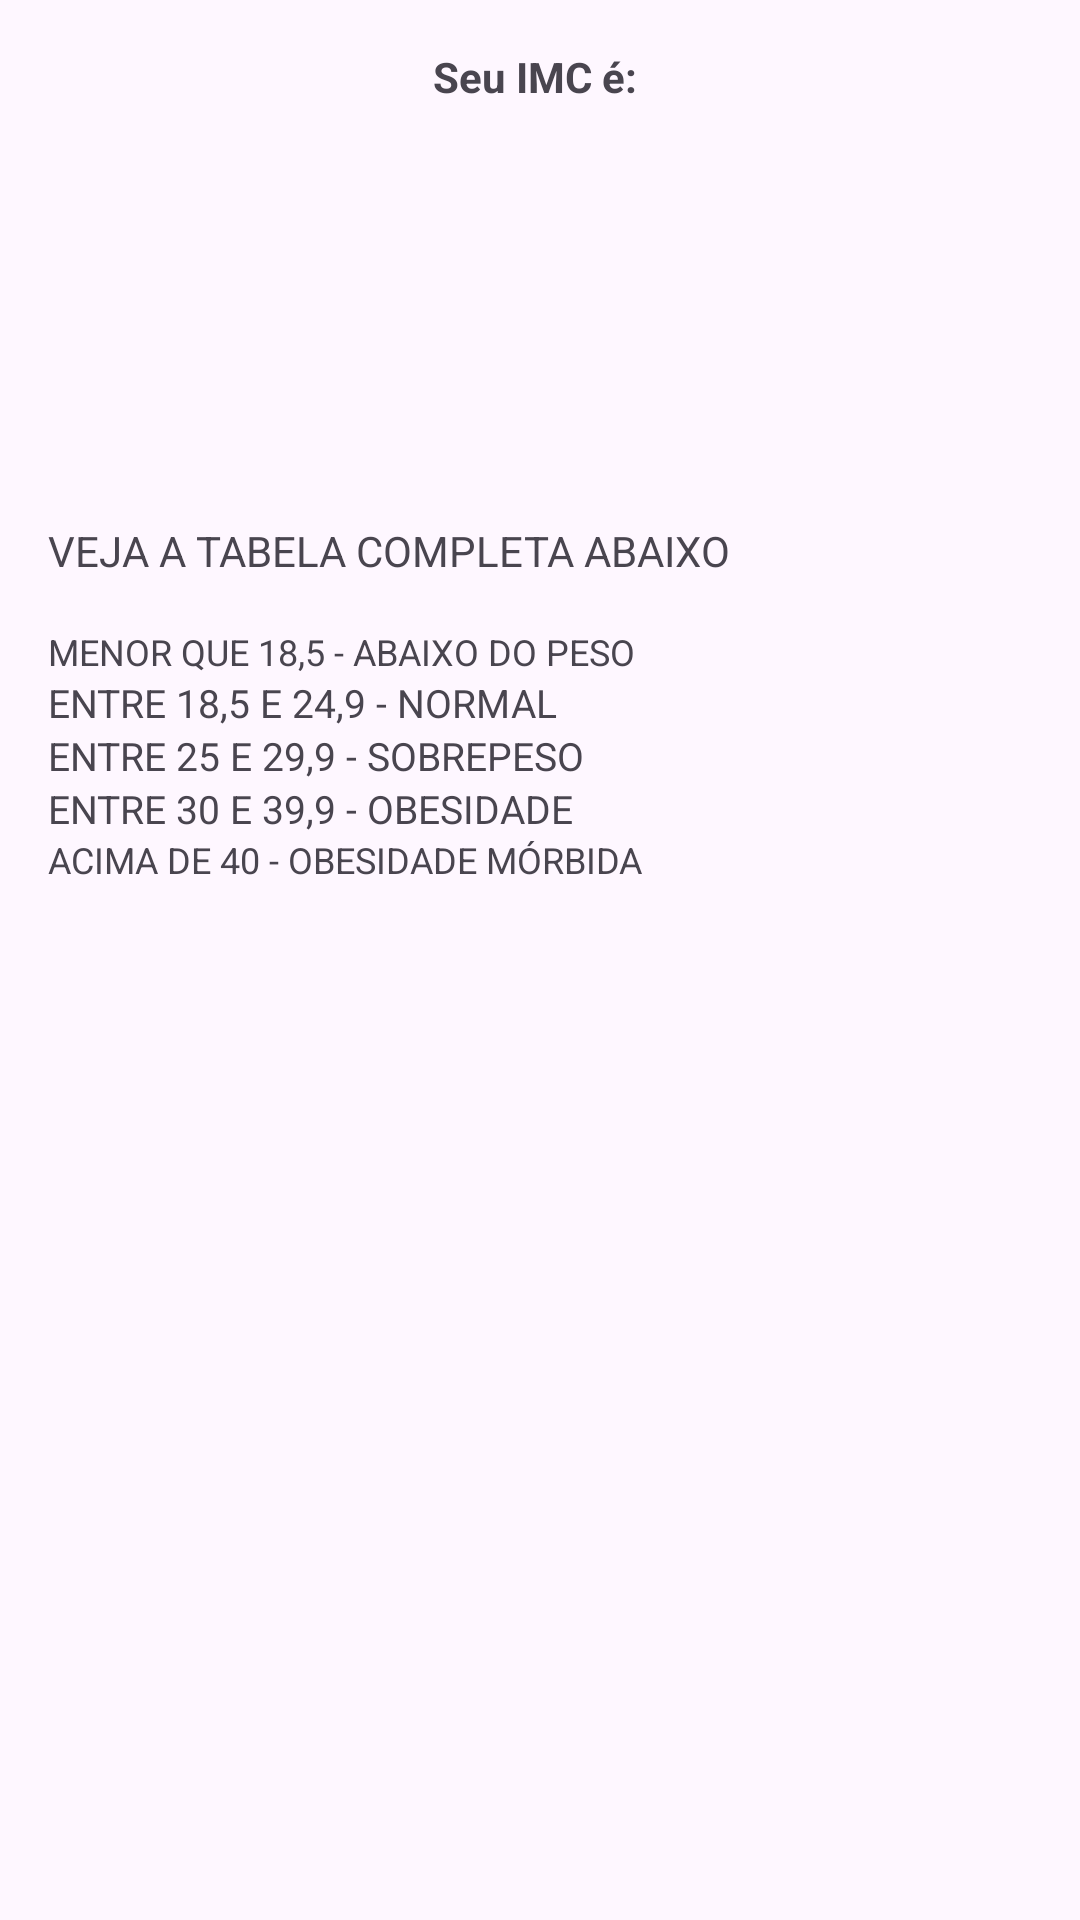

This screen was rendered from an Android layout file. Write that file and the resources it references.
<!-- AndroidManifest.xml: application theme Theme.MeuProjetoIMC -->
<!-- res/layout/activity_result.xml -->
<?xml version="1.0" encoding="utf-8"?>
<LinearLayout xmlns:android="http://schemas.android.com/apk/res/android"
    xmlns:app="http://schemas.android.com/apk/res-auto"
    xmlns:tools="http://schemas.android.com/tools"
    android:layout_width="match_parent"
    android:layout_height="match_parent"
    android:orientation="vertical"
    tools:context=".ResultActivity">
    
    <TextView
        android:layout_marginTop="16dp"
        android:text="Seu IMC é: "
        android:textStyle="bold"
        android:textAlignment="center"
        android:layout_width="match_parent"
        android:layout_height="wrap_content" />

    <TextView
        android:id="@+id/textview_result"
        android:layout_width="match_parent"
        android:textAlignment="center"
        android:padding="16dp"
        android:layout_height="wrap_content"
        android:textSize="38sp"
        tools:text="27.104" />

    <TextView
        android:id="@+id/textview_classificacao"
        android:layout_margin="8dp"
        android:textAlignment="center"
        tools:text="Classificação: Normal"
        android:textSize="18sp"
        android:layout_width="match_parent"
        android:layout_height="wrap_content" />

    <TextView
        android:layout_width="wrap_content"
        android:layout_height="wrap_content"
        android:layout_margin="16dp"
        android:text="VEJA A TABELA COMPLETA ABAIXO" />

    <TextView
        android:layout_width="wrap_content"
        android:layout_height="wrap_content"
        android:layout_marginStart="16dp"
        android:textSize="12sp"
        android:text="MENOR QUE 18,5 - ABAIXO DO PESO" />
    <TextView
        android:layout_width="wrap_content"
        android:layout_height="wrap_content"
        android:layout_marginStart="16dp"
        android:textSize="13sp"
        android:text="ENTRE 18,5 E 24,9 - NORMAL" />
    <TextView
        android:layout_width="wrap_content"
        android:layout_height="wrap_content"
        android:layout_marginStart="16dp"
        android:textSize="13sp"
        android:text="ENTRE 25 E 29,9 - SOBREPESO" />
    <TextView
        android:layout_width="wrap_content"
        android:layout_height="wrap_content"
        android:layout_marginStart="16dp"
        android:textSize="13sp"
        android:text="ENTRE 30 E 39,9 - OBESIDADE" />
    <TextView
        android:layout_width="wrap_content"
        android:layout_height="wrap_content"
        android:layout_marginStart="16dp"
        android:textSize="12sp"
        android:text="ACIMA DE 40 - OBESIDADE MÓRBIDA" />

</LinearLayout>
<!-- resources referenced by this layout -->
<resources>
  <style name="Theme.MeuProjetoIMC" parent="Base.Theme.MeuProjetoIMC" />
  <style name="Base.Theme.MeuProjetoIMC" parent="Theme.Material3.DayNight">
          
          
      </style>
</resources>
